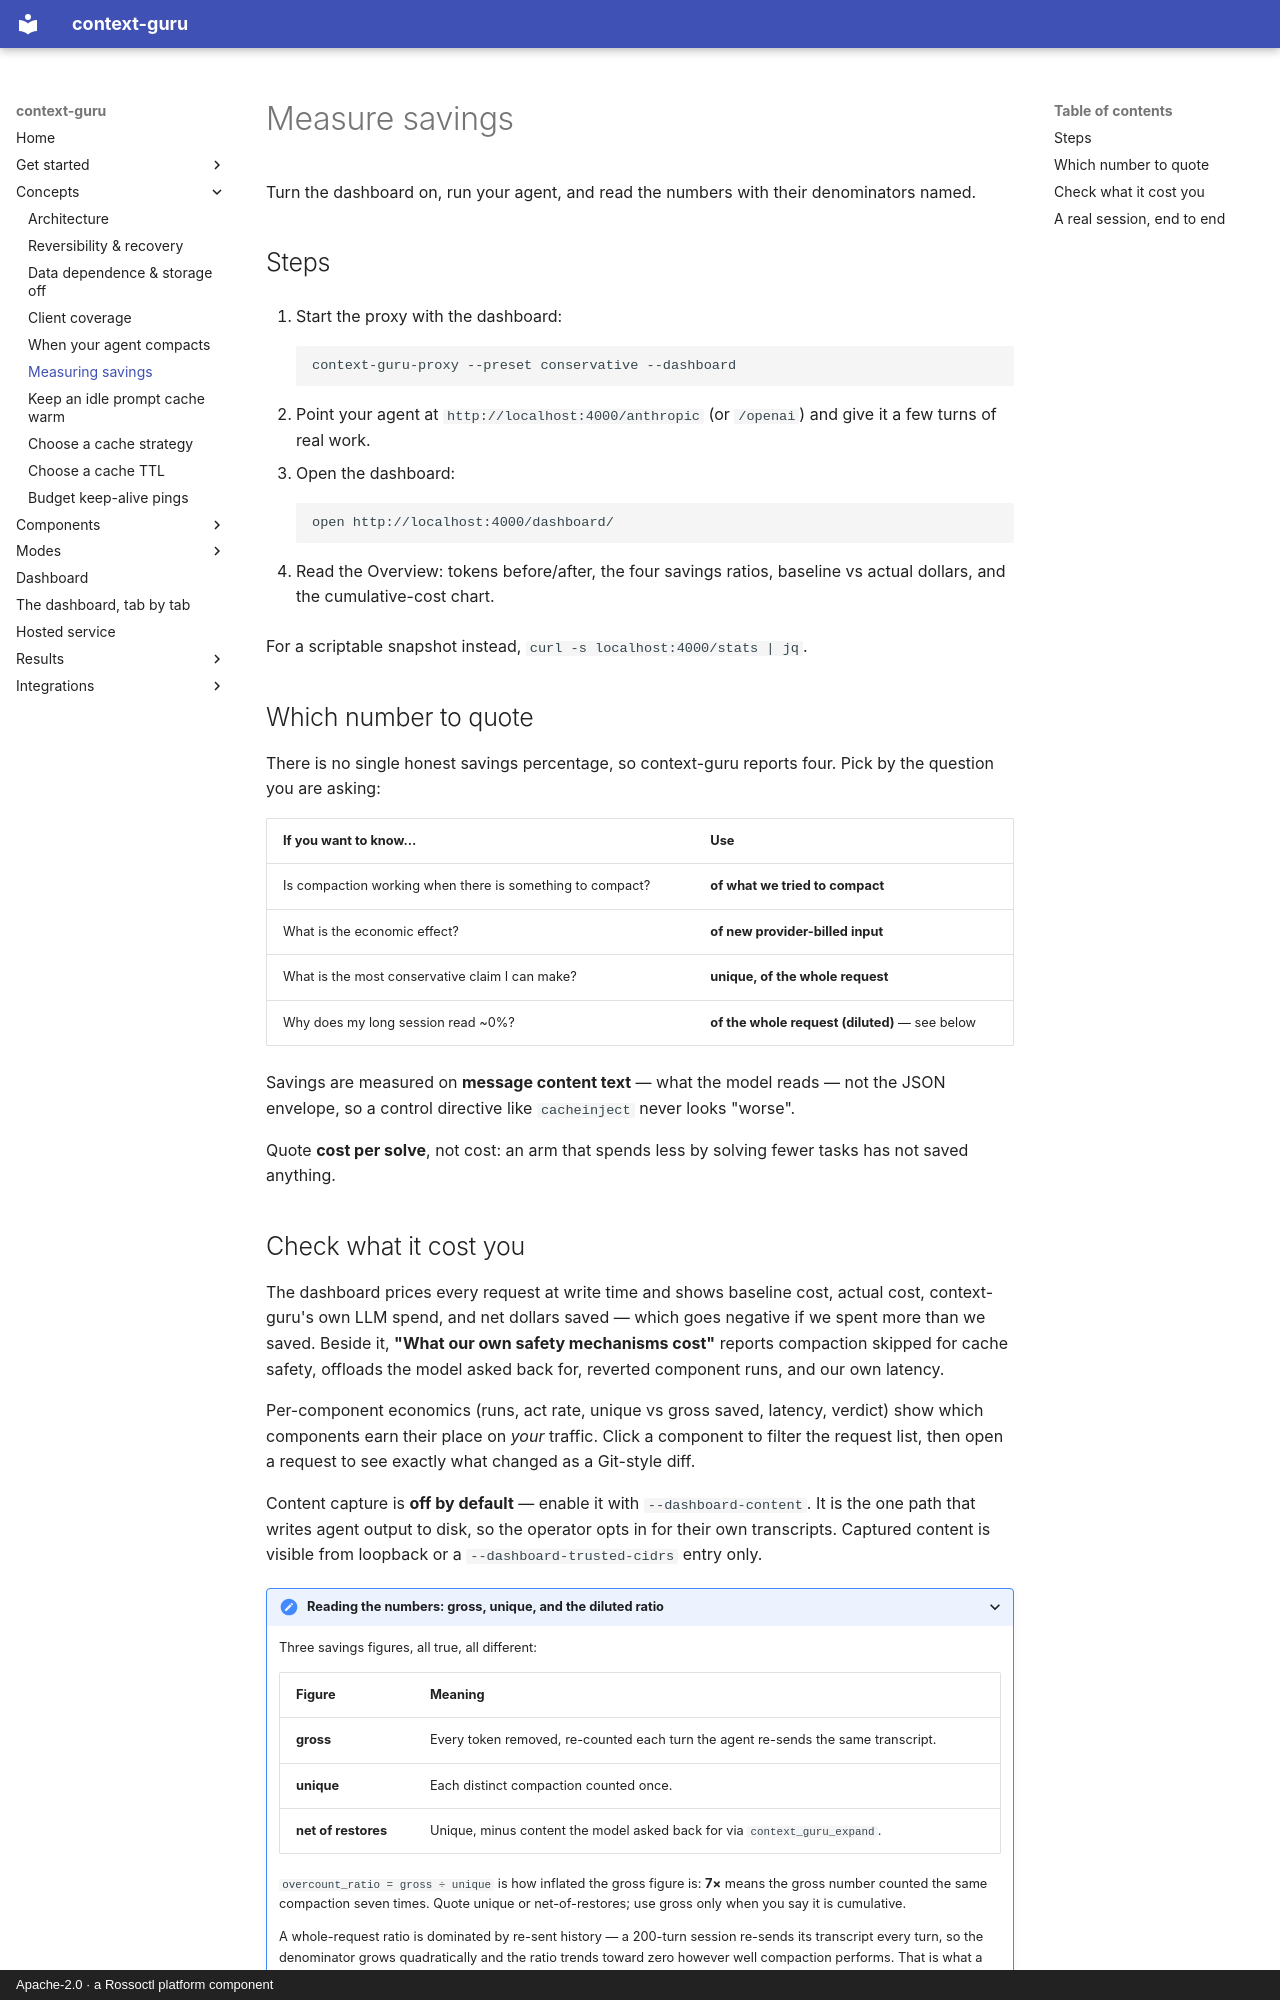

repository: rossoctl/context-guru · page: how-to/measure-savings/index.html · generator: mkdocs · copyright: Apache-2.0 · a Rossoctl platform component

# Measure savings

Turn the dashboard on, run your agent, and read the numbers with their denominators named.

## Steps

1. Start the proxy with the dashboard:

    ```sh
    context-guru-proxy --preset conservative --dashboard
    ```

2. Point your agent at `http://localhost:4000/anthropic` (or `/openai`) and give it a few
   turns of real work.

3. Open the dashboard:

    ```sh
    open http://localhost:4000/dashboard/
    ```

4. Read the Overview: tokens before/after, the four savings ratios, baseline vs actual
   dollars, and the cumulative-cost chart.

For a scriptable snapshot instead, `curl -s localhost:4000/stats | jq`.

## Which number to quote

There is no single honest savings percentage, so context-guru reports four. Pick by the
question you are asking:

| If you want to know… | Use |
|---|---|
| Is compaction working when there is something to compact? | **of what we tried to compact** |
| What is the economic effect? | **of new provider-billed input** |
| What is the most conservative claim I can make? | **unique, of the whole request** |
| Why does my long session read ~0%? | **of the whole request (diluted)** — see below |

Savings are measured on **message content text** — what the model reads — not the JSON
envelope, so a control directive like `cacheinject` never looks "worse".

Quote **cost per solve**, not cost: an arm that spends less by solving fewer tasks has not
saved anything.
